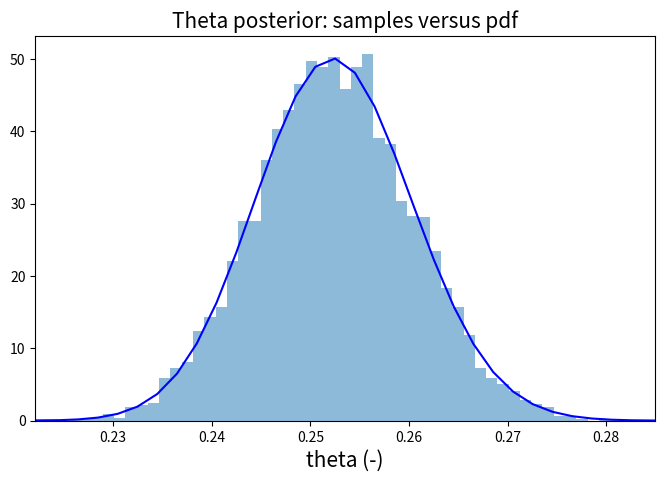
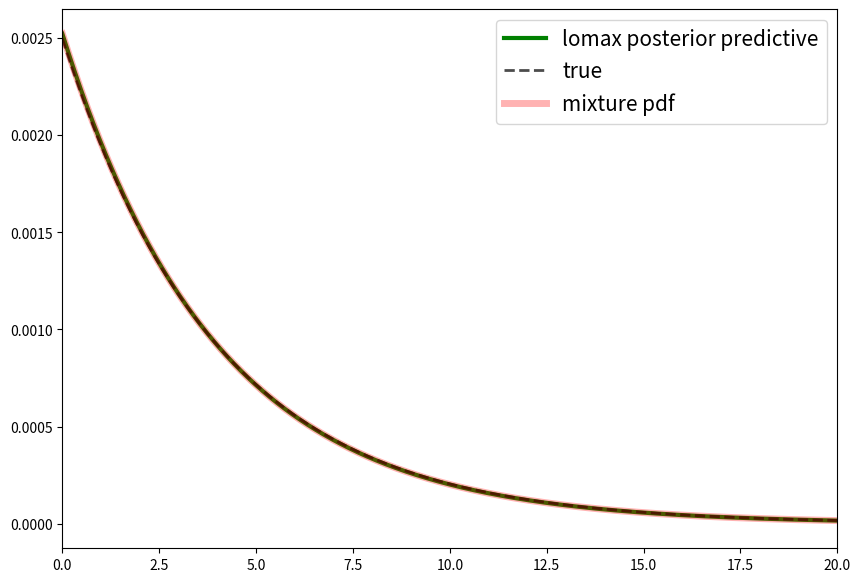

Here is the Python script that generated these plots, in order:
# -*- coding: utf-8 -*-
"""
Created on Tue Feb  5 21:05:51 2019

[redacted]
"""
from scipy.stats import gamma, lomax
import numpy as np
import matplotlib.pyplot as plt


def CI_theta(obs):
    mu = np.mean(obs)
    stdev = np.sqrt((mu**2) / float(len(obs)))
    return mu, stdev

def Bayesian_conjugate_inference(obs):
    """
        Using Gamma conjugate prior for Exponential likelihood, see https://en.wikipedia.org/wiki/Conjugate_prior
    """
    shape = 3
    alpha0 = shape
    beta0 = shape * 5  #shape * int(np.round(1. * np.mean(obs), 0))  # prior; can thus choose theta with good start estimate
    alpha = float(alpha0 + len(obs))
    beta = float(beta0 + np.sum(obs))
    return alpha, beta

#    return np.mean(data), np.percentile(data, 2.5), np.percentile(data, 97.5), alpha, beta    

def lomax_manual(x, alpha, lambd):
    return (alpha/lambd) * ((1 + x / lambd)**(-(alpha + 1)))
    
def MakeMixture(metapmf, label='mix'):
    """Make a mixture distribution.
    Args:
      metapmf: Pmf that maps from Pmfs to probs.
      label: string label for the new Pmf.
    Returns: Pmf object.
    """
    mix = {} #Pmf(label=label)
    for pmf, p1 in metapmf.Items():
        for x, p2 in pmf.Items():
            mix[x] += p1 * p2
    return mix


if __name__=='__main__':
    true_theta = .25  # N.B. corresponds to expected value of 1/true_theta
    N_samples = 1000
    Z_ = 1.96  # 95% confidence
    
    # Draw from an exponential dist. and try to recover main parameter
    Observations = np.random.exponential(scale=1/true_theta, size=(N_samples,))
    
    # Compute Confindence interval of theta from observations:
    mu, sigma = CI_theta(Observations)
    freq_mean = 1. / mu
    CI_high = 1 / (mu + Z_ * sigma)
    CI_low = 1 / (mu - Z_ * sigma)
    
    # Compute theta posterior, expressed by Gamma parameters alpha and beta
    alpha_, beta_ = Bayesian_conjugate_inference(Observations)
    
    theta_samples = gamma.rvs(alpha_, loc=0, scale=1./float(beta_), size=10000)
    theta_range = np.linspace(0,1,500)
    g1 = gamma(alpha_, loc=0, scale=1./float(beta_))
    plt.figure(figsize=(8,5))
    plt.hist(theta_samples, bins=55, density=True, alpha=.5)
    plt.plot(theta_range, g1.pdf(theta_range), 'b-')
    plt.xlim(np.min(theta_samples), np.max(theta_samples))
    plt.title('Theta posterior: samples versus pdf', fontsize=15)
    plt.xlabel('theta (-)', fontsize=15)

    # Compute predictive posterior directly from analytical formula: the Lomax distribution
    # See https://en.wikipedia.org/wiki/Lomax_distribution
    # and https://en.wikipedia.org/wiki/Conjugate_prior
    X = np.linspace(0, 100, 10000) # fixed sample locations
    PredPost = lomax_manual(X, alpha_, beta_)
    PredPost = PredPost / np.sum(PredPost)
    
    ll = lomax(c=alpha_, scale=float(beta_))
    PredPost2 = ll.pdf(X)
    PredPost2 /= np.sum(PredPost2)
    print(np.allclose(PredPost2, PredPost))
    
    true_pdf = true_theta*np.exp(-true_theta*X)
    true_pdf /= np.sum(true_pdf)
    
    print('True mean of exponential: %1.3f' % (1. / true_theta))
    print('Estimated mean from pred.post.: %1.3f' % (np.dot(X, PredPost / np.sum(PredPost))))
    
    # Now let's try to replicate this posterior predictive from the (discrete) prob. mass function of
    # the theta parameter, namely by constructing a mixture of exponentials, not using
    # a 'meta-pdf' structure as outlined in <<Think Bayes>> (essentially based on the essential construct
    # of a nested dictionary and bypassing all classes etc., see MakeMixture() function)), but instead with a nested for-loop.
    g = gamma(alpha_, loc=0, scale=1./float(beta_))
    theta_probs = g.pdf(theta_range)  # vectorised evaluation
    Mix_pmf = np.zeros((len(X), ), dtype=float)
    for i,x in enumerate(X):
        for theta, P in zip(theta_range, theta_probs):
            exponential = theta * np.exp(-theta * x)
            Mix_pmf[i] += exponential * P
    Mix_pmf /= np.sum(Mix_pmf)

    # == PLOTTING it all ==
    plt.figure(figsize=(10,7))
    plt.plot(X, PredPost, 'g-', lw=3, label='lomax posterior predictive')
    plt.plot(X, true_pdf, 'k--', lw=2, alpha=.7, label='true')
    plt.plot(X, Mix_pmf, 'r-', lw=5, alpha=.3, label='mixture pdf')
    plt.xlim(0, 20)
    plt.legend(fontsize=15, loc='best')

# =============================================================================
#     CONCLUSION: LOMAX MATCHES WITH MANUALLY COMPUTED MIXTURE OF EXPONENTIALS (a la "THINK BAYES META_PDF")
# =============================================================================

